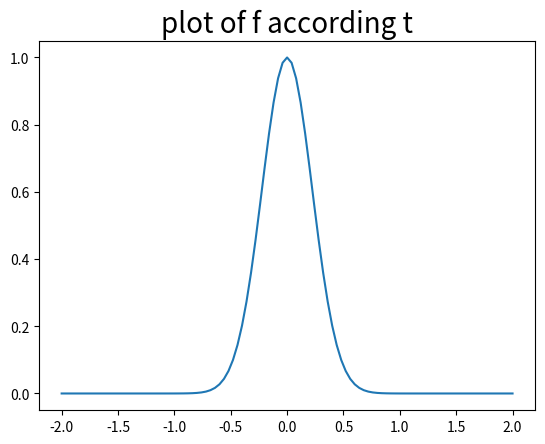
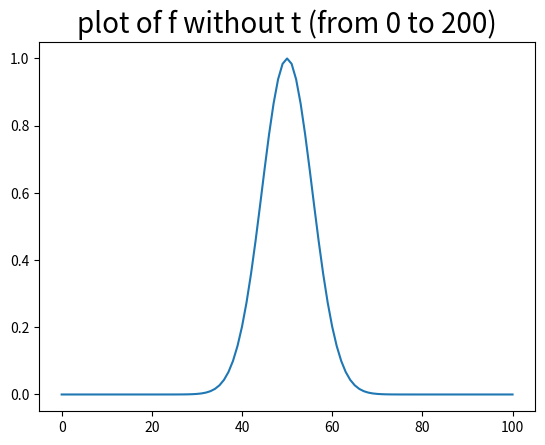
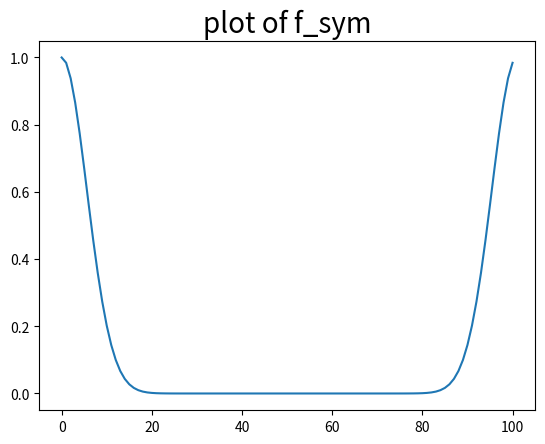
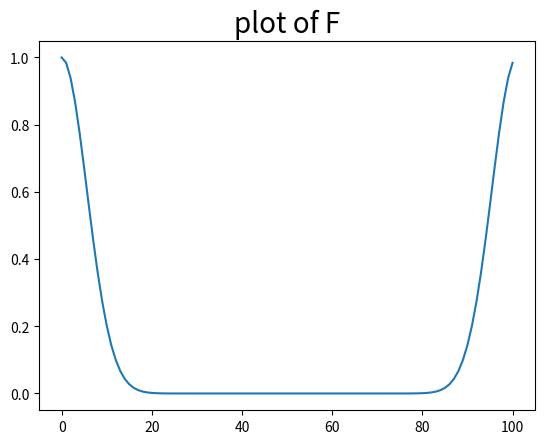
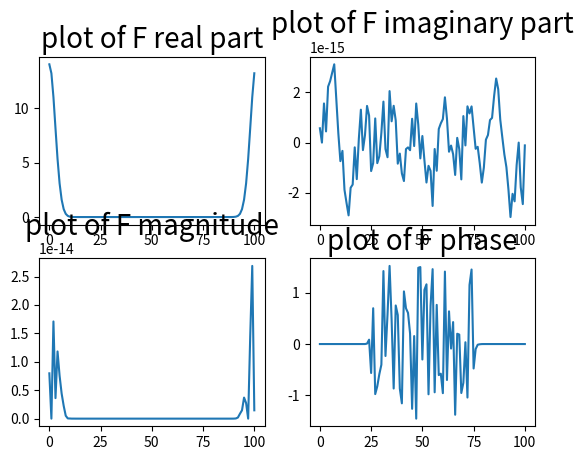
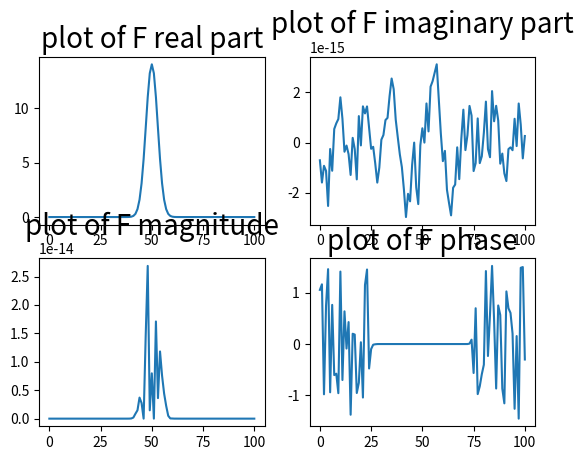

These charts were generated, in order, by the following Python code:
import numpy as np
import matplotlib.pyplot as plt

def myPlot(x, y, text):
    plt.plot(x, y)
    plt.title(text, fontsize=20)
    plt.show()

def myPlot2(y, text):
    plt.plot(y)
    plt.title(text, fontsize=20)
    plt.show()

def mySubplot1(num, x, y, text):
    plt.subplot(num)
    plt.plot(y)
    plt.title(text, fontsize=20)

def mySubplot2(num, y, text):
    plt.subplot(num)
    plt.plot(y)
    plt.title(text, fontsize=20)

def a():
    #f= np.array([1,2,4,8])
    f= np.array([1,2,1,2])
    #FFT
    print(np.fft.fft(f))

def fourierDefinition(F):
    #real part
    Fr= np.real(F)
    mySubplot2(221, Fr, "plot of F real part")
    #imaginary part
    Fi= np.imag(F)
    mySubplot2(222, Fi, "plot of F imaginary part")
    #magnitude
    Fm= np.sqrt((Fr**2)*(Fi**2))
    mySubplot2(223, Fm, "plot of F magnitude")
    #phase
    Fp= np.arctan(Fi/Fr)
    mySubplot2(224, Fp, "plot of F phase")
    plt.show()

def b():
    #part1
    t= np.linspace(-2,2,num=101)
    f= np.exp(-10*(t**2))
    #part2
    myPlot(t, f, "plot of f according t")
    myPlot2(f, "plot of f without t (from 0 to 200)")
    #part3
    f_sym= np.roll(f,51)
    myPlot2(f_sym, "plot of f_sym")
    #part4
    F= np.fft.fft(f_sym)
    myPlot2(f_sym, "plot of F")
    #part5
    fourierDefinition(F)
    #part6
    F= np.fft.fftshift(F)
    fourierDefinition(F)


#a()
b()
